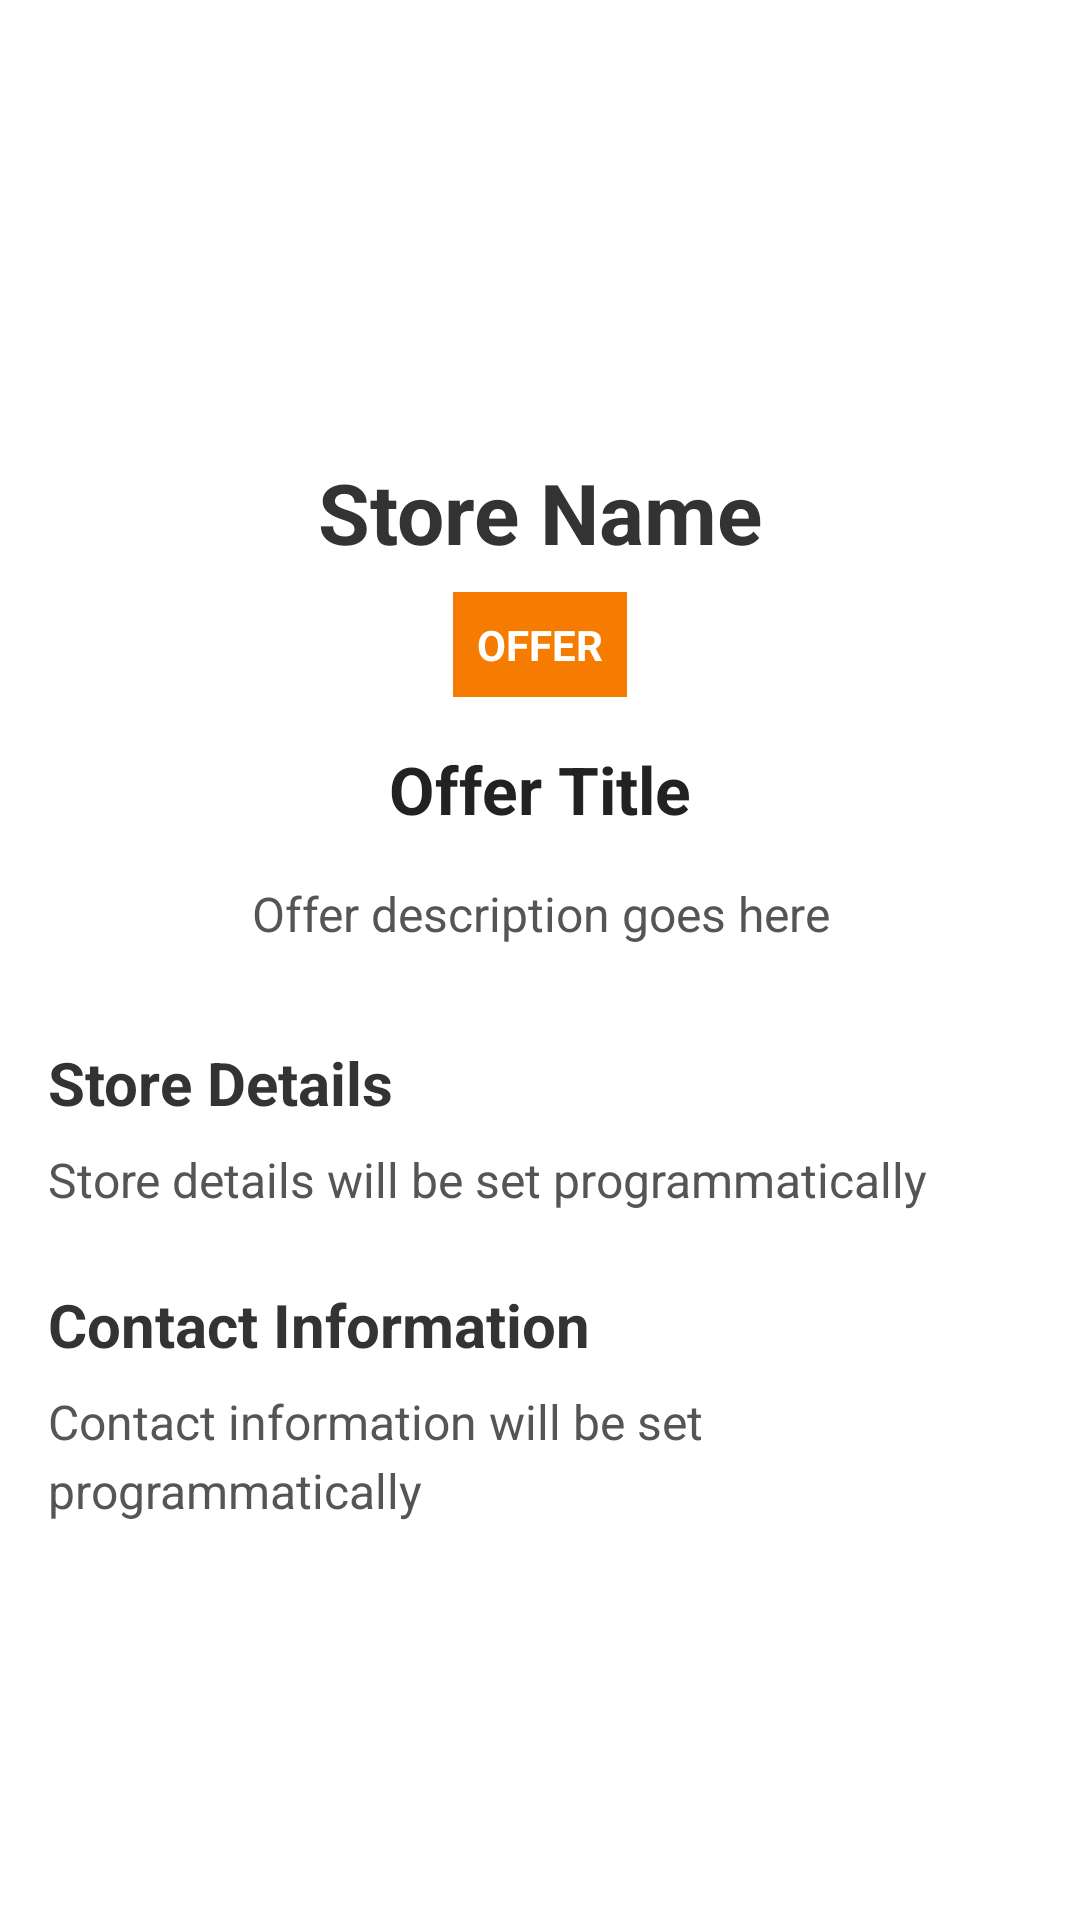

Reconstruct the res/layout file that produces this screen, plus the resources it refers to.
<!-- AndroidManifest.xml: activity theme Theme.MadProject -->
<!-- res/layout/activity_store_outlet.xml -->
<?xml version="1.0" encoding="utf-8"?>
<ScrollView xmlns:android="http://schemas.android.com/apk/res/android"
    android:layout_width="match_parent"
    android:layout_height="match_parent"
    android:background="#FFFFFF"
    android:padding="16dp">

    <LinearLayout
        android:layout_width="match_parent"
        android:layout_height="wrap_content"
        android:orientation="vertical">

        
        <ImageView
            android:id="@+id/store_logo"
            android:layout_width="120dp"
            android:layout_height="120dp"
            android:layout_gravity="center"
            android:scaleType="centerInside"
            android:layout_marginBottom="16dp"/>

        
        <TextView
            android:id="@+id/store_name"
            android:layout_width="match_parent"
            android:layout_height="wrap_content"
            android:text="Store Name"
            android:textSize="28sp"
            android:textStyle="bold"
            android:textColor="#333333"
            android:gravity="center"
            android:layout_marginBottom="8dp"/>

        
        <TextView
            android:id="@+id/offer_badge"
            android:layout_width="wrap_content"
            android:layout_height="wrap_content"
            android:layout_gravity="center"
            android:text="OFFER"
            android:background="#F57C00"
            android:textColor="#FFFFFF"
            android:textStyle="bold"
            android:padding="8dp"
            android:layout_marginBottom="16dp"
            android:radius="12dp"/>

        
        <TextView
            android:id="@+id/offer_title"
            android:layout_width="match_parent"
            android:layout_height="wrap_content"
            android:text="Offer Title"
            android:textSize="22sp"
            android:textStyle="bold"
            android:textColor="#222222"
            android:gravity="center"
            android:layout_marginBottom="8dp"/>

        
        <TextView
            android:id="@+id/offer_description"
            android:layout_width="match_parent"
            android:layout_height="wrap_content"
            android:text="Offer description goes here"
            android:textSize="16sp"
            android:textColor="#555555"
            android:gravity="center"
            android:layout_marginBottom="24dp"
            android:padding="8dp"/>

        
        <TextView
            android:id="@+id/store_details_label"
            android:layout_width="match_parent"
            android:layout_height="wrap_content"
            android:text="Store Details"
            android:textSize="20sp"
            android:textStyle="bold"
            android:textColor="#333333"
            android:layout_marginBottom="8dp"/>

        <TextView
            android:id="@+id/store_details"
            android:layout_width="match_parent"
            android:layout_height="wrap_content"
            android:text="Store details will be set programmatically"
            android:textSize="16sp"
            android:textColor="#555555"
            android:lineSpacingExtra="4dp"
            android:layout_marginBottom="24dp"/>

        
        <TextView
            android:id="@+id/contact_label"
            android:layout_width="match_parent"
            android:layout_height="wrap_content"
            android:text="Contact Information"
            android:textSize="20sp"
            android:textStyle="bold"
            android:textColor="#333333"
            android:layout_marginBottom="8dp"/>

        <TextView
            android:id="@+id/contact_info"
            android:layout_width="match_parent"
            android:layout_height="wrap_content"
            android:text="Contact information will be set programmatically"
            android:textSize="16sp"
            android:textColor="#555555"
            android:lineSpacingExtra="4dp"/>

    </LinearLayout>
</ScrollView>
<!-- resources referenced by this layout -->
<resources>
  <style name="Theme.MadProject" parent="Theme.Material3.DayNight.NoActionBar">
          <item name="colorOnPrimary">@color/white</item>
          <item name="android:statusBarColor">?attr/colorPrimaryVariant</item>
      </style>
  <!-- not gathered from this repository: default colours our renderer supplied (Android Studio template values) -->
  <color name="white">#FFFFFFFF</color>
</resources>
